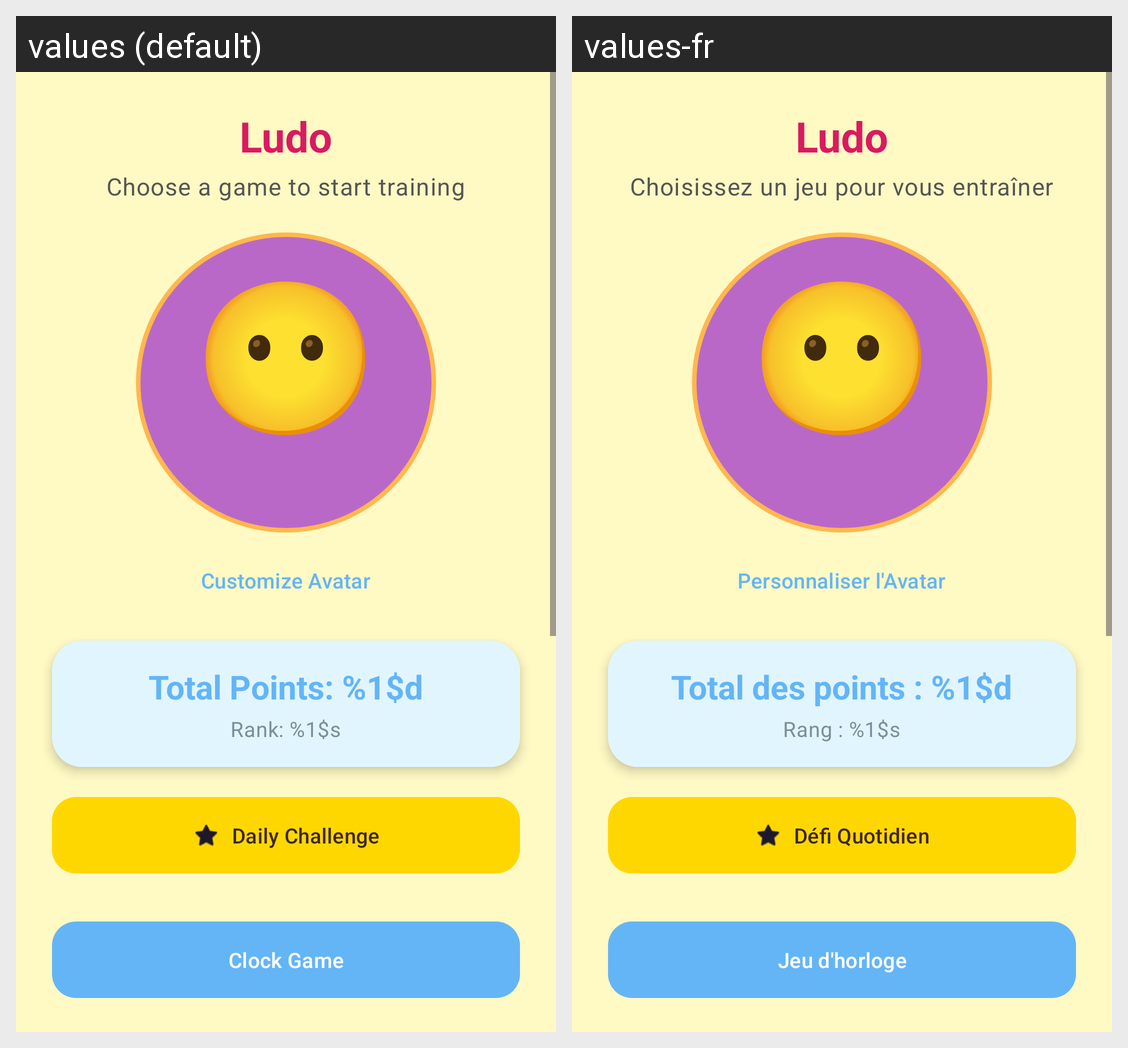

Strings drawn on this Android screen and how each of the app's shown locales translates them:
Android screen res/layout/activity_landing.xml rendered under 2 locales, left to right: values (default), values-fr. Device: Nexus 5 (rendered at 1080×1920; each locale shown at half size, 540×960, under a caption strip naming it); theme Theme.AndroidApp.
Strings drawn on this screen, with the default value and each locale's value (text and hints the layout hard-codes, and strings that could not be matched under every locale, appear in the picture but are not listed):

landing_title
  values: Ludo
  values-fr: Ludo

landing_subtitle
  values: Choose a game to start training
  values-fr: Choisissez un jeu pour vous entraîner

btn_customize
  values: Customize Avatar
  values-fr: Personnaliser l'Avatar

user_points_format
  values: Total Points: %1$d
  values-fr: Total des points : %1$d

user_rank_format
  values: Rank: %1$s
  values-fr: Rang : %1$s

btn_challenge
  values: Daily Challenge
  values-fr: Défi Quotidien

btn_clock_game
  values: Clock Game
  values-fr: Jeu d'horloge
